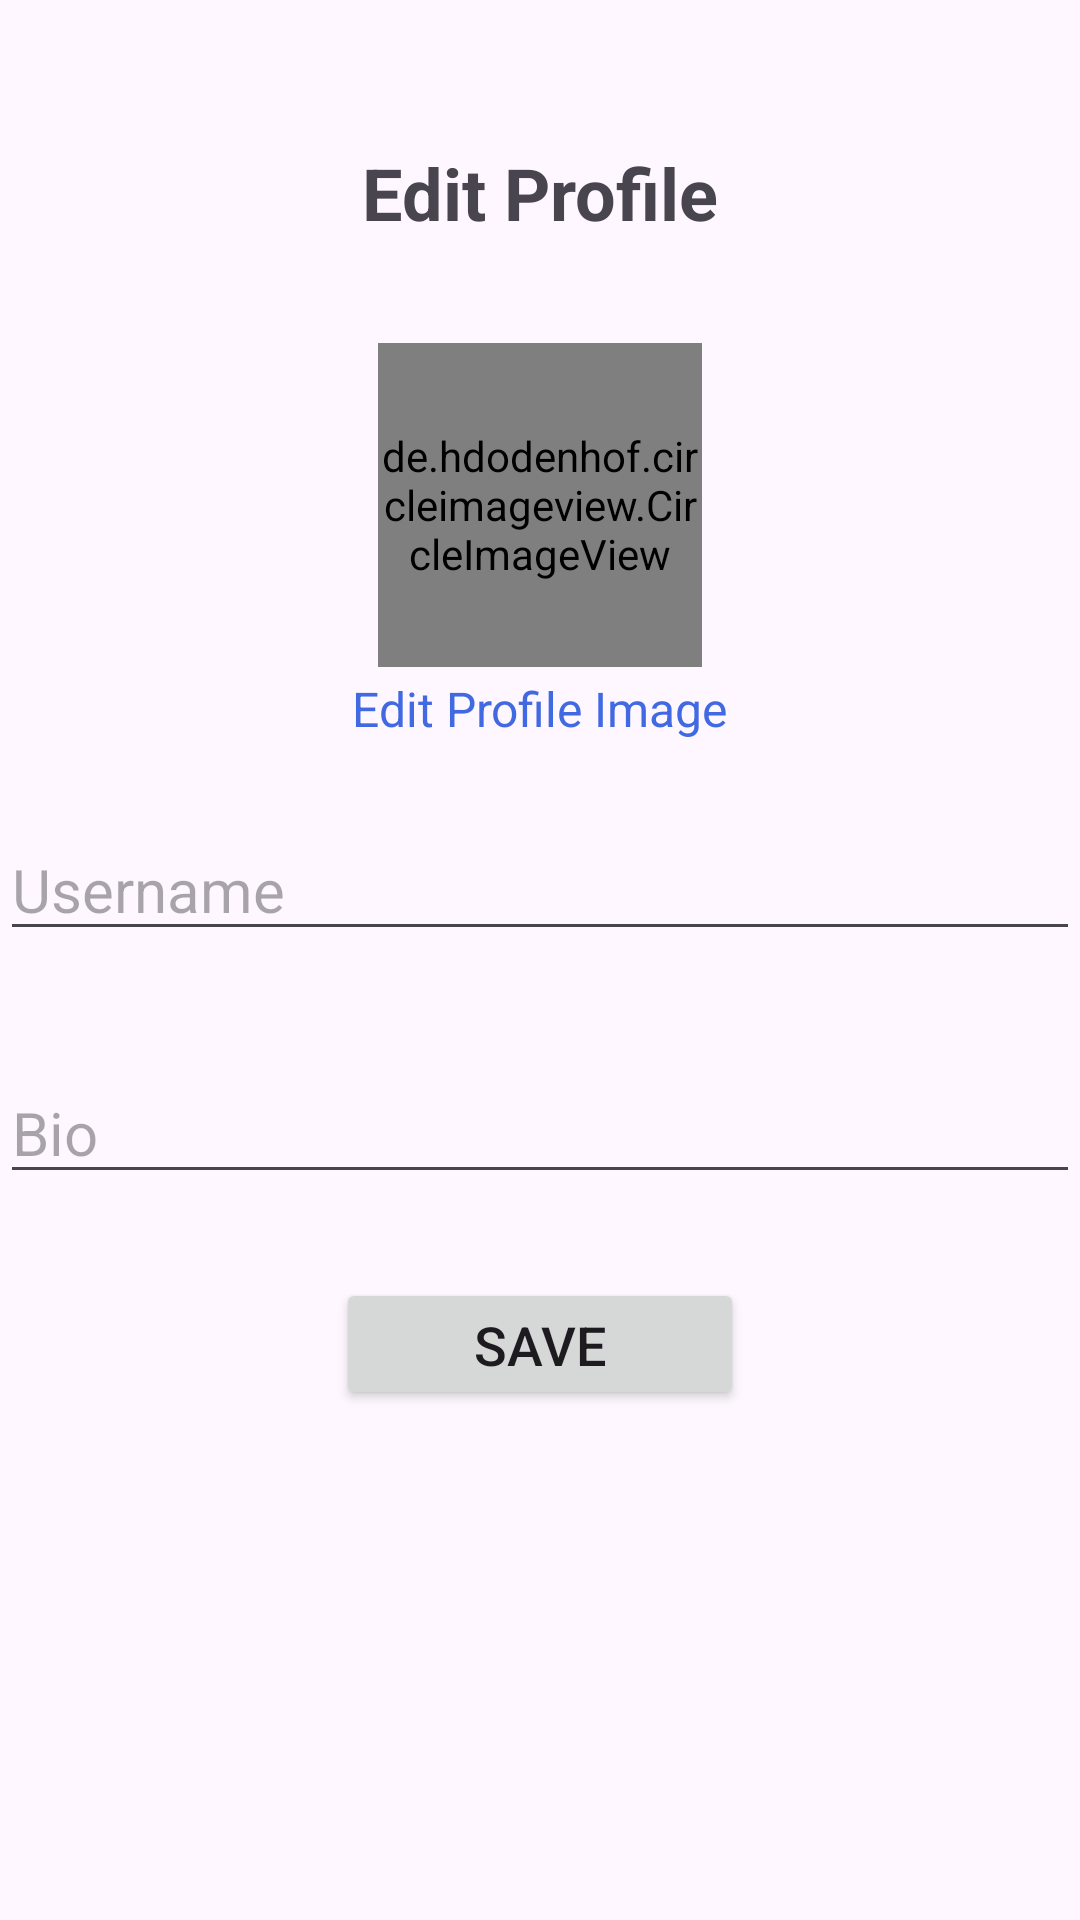

Here is an Android app screen rendered from its layout file. Give the layout XML and the strings, colors and styles it references.
<!-- AndroidManifest.xml: application theme Theme.SessionExample -->
<!-- res/layout/activity_edit_profile.xml -->
<?xml version="1.0" encoding="utf-8"?>
<androidx.constraintlayout.widget.ConstraintLayout xmlns:android="http://schemas.android.com/apk/res/android"
    xmlns:app="http://schemas.android.com/apk/res-auto"
    xmlns:tools="http://schemas.android.com/tools"
    android:layout_width="match_parent"
    android:layout_height="match_parent"
    tools:context=".EditProfile">


    <TextView
        android:id="@+id/textView"
        android:layout_width="wrap_content"
        android:layout_height="wrap_content"
        android:layout_marginTop="48dp"
        android:text="Edit Profile"
        android:textSize="24sp"
        android:textStyle="bold"
        app:layout_constraintEnd_toEndOf="parent"
        app:layout_constraintStart_toStartOf="parent"
        app:layout_constraintTop_toTopOf="parent" />

    <EditText
        android:id="@+id/username"
        android:layout_width="match_parent"
        android:layout_height="wrap_content"
        android:layout_marginTop="26dp"
        android:drawableLeft="@drawable/baseline_person_24"
        android:drawablePadding="15dp"
        android:ems="10"
        android:hint="Username"
        android:inputType="text"
        android:textSize="20sp"
        app:layout_constraintStart_toStartOf="parent"
        app:layout_constraintTop_toBottomOf="@+id/editprofileImage" />

    <EditText
        android:id="@+id/userBIO"
        android:layout_width="match_parent"
        android:layout_height="wrap_content"
        android:layout_marginTop="37dp"
        android:drawableLeft="@drawable/baseline_description_24"
        android:drawablePadding="15dp"
        android:ems="10"
        android:hint="Bio"
        android:inputType="text"
        android:textSize="20sp"
        app:layout_constraintStart_toStartOf="parent"
        app:layout_constraintTop_toBottomOf="@+id/username" />

    <Button
        android:id="@+id/button"
        android:layout_width="136dp"
        android:layout_height="44dp"
        android:layout_marginTop="28dp"
        android:onClick="saveProfile"
        android:text="Save"
        android:textSize="18sp"
        app:layout_constraintEnd_toEndOf="parent"
        app:layout_constraintHorizontal_bias="0.5"
        app:layout_constraintStart_toStartOf="parent"
        app:layout_constraintTop_toBottomOf="@+id/userBIO" />

    <de.hdodenhof.circleimageview.CircleImageView
        android:id="@+id/userProfileImage"
        android:layout_width="0dp"
        android:layout_height="0dp"
        android:layout_marginTop="34dp"
        app:civ_border_width="2dp"
        app:civ_border_color="@color/black"
        app:layout_constraintDimensionRatio="H,1:1"
        app:layout_constraintEnd_toEndOf="parent"
        app:layout_constraintHorizontal_bias="0.5"
        app:layout_constraintStart_toStartOf="parent"
        app:layout_constraintTop_toBottomOf="@+id/textView"
        app:layout_constraintWidth_percent="0.3"
        app:srcCompat="@drawable/defaultimage"
        />

    <TextView
        android:id="@+id/editprofileImage"
        android:layout_width="wrap_content"
        android:layout_height="wrap_content"
        android:layout_marginTop="3dp"
        android:text="Edit Profile Image"
        android:textColor="#4169e1"
        android:textSize="16sp"
        android:onClick="updateUserProfileImage"
        app:layout_constraintEnd_toStartOf="@+id/userProfileImage"
        app:layout_constraintHorizontal_bias="0.5"
        app:layout_constraintStart_toEndOf="@+id/userProfileImage"
        app:layout_constraintTop_toBottomOf="@+id/userProfileImage" />

    <ProgressBar
        android:id="@+id/progressBar"
        android:layout_width="wrap_content"
        android:layout_height="wrap_content"
        app:layout_constraintEnd_toStartOf="@+id/editprofileImage"
        app:layout_constraintHorizontal_bias="0.5"
        app:layout_constraintStart_toEndOf="@+id/editprofileImage"
        app:layout_constraintTop_toBottomOf="@+id/editprofileImage"
        android:visibility="gone"/>

</androidx.constraintlayout.widget.ConstraintLayout>
<!-- resources referenced by this layout -->
<resources>
  <color name="black">#FF000000</color>
  <style name="Theme.SessionExample" parent="Base.Theme.SessionExample" />
  <style name="Base.Theme.SessionExample" parent="Theme.Material3.Light.NoActionBar">
          
          
      </style>
</resources>
